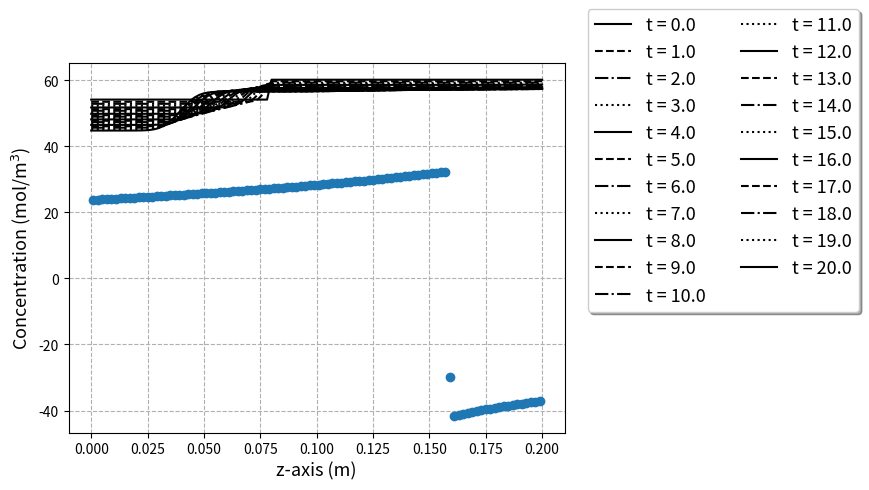

Reproduce this figure in Python.

# %%
import numpy as np
from scipy.integrate import odeint
import matplotlib.pyplot as plt
# %%
# Spatial setting for z-axis
# %%
# Number of spatial node
N = 101
L = 0.2
z_dom = np.linspace(0,L,N)

# Discretization matrix d & dd

# d = ?
h_arr = (z_dom[1] - z_dom[0])*np.ones([N,])
d_arr = 1/h_arr

d_mid = np.diag(d_arr, 0)
d_low = np.diag(d_arr[:-1],-1)
d = d_mid - d_low
d[0,:] = 0

# dd = ?
dd_arr = 1/h_arr**2
dd_upp = np.diag(dd_arr[:-1],1)
dd_mid = np.diag(dd_arr,0)
dd_low = np.diag(dd_arr[:-1], -1)

dd = dd_upp - 2*dd_mid + dd_low
d[0,:] = 0
d[-1,:]=0

# %% 
# Ergun equation
# %%
# Ergun equation function
def Ergun(P,z,d_p, mu, rho_g,void_frac):
    dPdz = (P[1:]-P[:-1])/(z[1:]-z[:-1])
    Aterm = 1.75*(1-void_frac)/void_frac*rho_g/d_p
    Bterm = 150*mu*(1-void_frac)**2/void_frac**2/d_p**2
    Cterm = dPdz
    arg_u_pos = dPdz <= 0
    arg_u_neg = arg_u_pos < 0.5
    u_return = np.zeros_like(dPdz)
    # u > 0 //due to dPdz < 0  ||  Cterm < 0  
    Apos = Aterm[arg_u_pos]
    Bpos = Bterm
    Cpos = Cterm[arg_u_pos]
    u_return[arg_u_pos] = (-Bpos + np.sqrt(Bpos**2 - 4*Apos*Cpos))/2/Apos
    # u < 0 //due to dPdz > 0  ||  Cterm > 0  
    Aneg = Aterm[arg_u_neg]
    Bneg = Bterm
    Cneg = Cterm[arg_u_neg]
    u_return[arg_u_neg] = (-Bneg + np.sqrt(Bneg**2 + 4*Aneg*Cneg))/2/(-Aneg)

    return u_return, arg_u_pos, arg_u_neg

# Test of Ergun eqn function
dp_test = 1E-2  # 0.01 (m) = 1cm
mu_test = 1.8E-5 # (Pa s)
Mw1_test = 28/1E3   # kg/mol
Mw2_test = 44/1E3   # kg/mol
C1_test = np.logspace(np.log10(10),np.log10(30),N)
C2_test = np.zeros_like(C1_test)
C2_test[:80] = np.linspace(50,5,80)
C2_test[80:] = np.linspace(5,10, N-80)
C1_mid = (C1_test[1:] + C1_test[:-1])/2
C2_mid = (C2_test[1:] + C2_test[:-1])/2
rho_g_test = C1_mid*Mw1_test + C2_mid*Mw2_test
C_ov = C1_test + C2_test
P_ov_test = C_ov*8.3145*300
epsi_test = 0.3
u_test,_,_= Ergun(P_ov_test,z_dom, dp_test,mu_test, rho_g_test,epsi_test)
plt.figure(dpi=300)
plt.plot(z_dom[1:]-0.5*z_dom[1], u_test, 'o')
#plt.plot(z_dom, P_ov_test)
# Ergun for binary system
def Ergun_bi(C_list, T_gas, z,
              d_p, mu, Mw_list, void_frac):
    C1, C2 = C_list
    Mw1,Mw2 = Mw_list
    C1_mid = (C1[1:] + C1[:-1])/2
    C2_mid = (C2[1:] + C2[:-1])/2
    rho_g_tmp = C1_mid*Mw1 + C2_mid*Mw2
    C_ov_tmp = C1 + C2
    P_ov_tmp = C_ov_tmp*R_gas*T_gas
    u_ret, arg_u_pos, arg_u_neg = Ergun(P_ov_tmp, 
                                        z, d_p, mu, rho_g_tmp, void_frac)
    return u_ret, arg_u_pos, arg_u_neg


# %%
# Isotherm Model 
# %%
qm1 = 0.5
qm2 = 3
b1 = 0.01
b2 = 0.2
def iso(P1,P2):
    deno = 1+b1*P1 + b2*P2
    nume1 = qm1*b1*P1
    nume2 = qm2*b2*P2
    q1 = nume1/deno
    q2 = nume2/deno
    return q1, q2

# %%
# Initial Values
# %%
# Initial P, T, C1, C2, q1, q2, y0
P_init = 1.5E5*np.ones([N,])    # (Pa)
T_init = 300
R_gas = 8.3145
C1_init = 0*P_init/R_gas/T_init*np.ones([N,])
C1_init[:40] = 0.1*P_init[:40]/R_gas/T_init*np.ones([40,])
C2_init = 1*P_init/R_gas/T_init*np.ones([N,])
C2_init[:40] = 0.9*P_init[:40]/R_gas/T_init*np.ones([40,])
q1_init, q2_init = iso(1*P_init*1E-5, 0*P_init*1E-5)
y0 = np.concatenate([C1_init, C2_init, q1_init, q2_init])

# %%
# Boundary Conditions
# %%
# Pressure & velcotiy conditions
P_end = 2       # (bar)
Cv_out = 1E-2 
u_feed = 0.00

P_feed = 1.5    # (bar)

# Inlet conditions
T_feed = T_init
C1_feed = 0.5*P_feed*1E5/R_gas/T_feed
C2_feed = 0.5*P_feed*1E5/R_gas/T_feed

# %%
# Model for odeint
# %%
# Additional parameters
D_AB = 1E-8
h = h_arr[0]
T_g = T_init
#u_g = 0.01      # (m/s) : advective velocity

rho_s = 1000    # (kg/m^3)
epsi = 0.35     # voide fraction of pellet
#k1, k2 = [0.2,0.2]
k1, k2 = [0.002,0.002]
d_particle = 2E-3   # (m) : pellet particle size
mu_gas = 1.8E-5 # (Pa s) : viscosity of gas (air)  
Mw_gas = np.array([44,28])*1E-3 # (kg/mol) : molar weight for each component

# Backflow at z = L 
C1_L = 0*P_end*1E5/R_gas/T_g
C2_L = 1*P_end*1E5/R_gas/T_g

# PDE -> ODE model
def model_col(y,t ):
    C1 = y[:N]
    C2 = y[1*N : 2*N]
    q1 = y[2*N : 3*N]
    q2 = y[3*N : 4*N]

    # Pressure
    P1 = C1*R_gas*T_g/1E5   # in bar
    P2 = C2*R_gas*T_g/1E5   # in bar
    
    # velocity from Ergun equation
    u_g, arg_u_posi, arg_u_nega = Ergun_bi([C1,C2], T_g, z_dom,
                                           d_particle, mu_gas,
                                           Mw_gas, epsi)

    # Valve equation
    P_ov_end = P1[-1]+P2[-1]
    u_out = Cv_out*(P_ov_end - P_end) # (bar) -> m/s

    # uC values?
    uC1_tmp = u_g*C1[:-1]
    uC1_back = u_g*C1[1:]
    uC1_tmp[arg_u_nega] = uC1_back[arg_u_nega]
    uC1_z0 = C1_feed*np.max([u_feed, 0]) + C1[0]*np.min([u_feed, 0])
    uC1_zL = C1[-1]*np.max([u_out,0]) + C1_L*np.min([u_out, 0])
    uC1 = np.concatenate([ [uC1_z0,], uC1_tmp, [uC1_zL,], ] )
    duC1dz = (uC1[1:]-uC1[:-1])/h

    uC2_tmp = u_g*C2[:-1]
    uC2_back = u_g*C2[1:]
    uC2_tmp[arg_u_nega] = uC2_back[arg_u_nega]
    uC2_z0 = C2_feed*np.max([u_feed,0]) + C2[0]*np.min([u_feed, 0])
    uC2_zL = C2[-1]*np.max([u_out,0]) + C2_L*np.min([u_out, 0])
    uC2 = np.concatenate([[uC2_z0], uC2_tmp, [uC2_zL],])
    duC2dz = (uC2[1:]-uC2[:-1])/h
    # Isotherm
    q1sta, q2sta = iso(P1,P2,)

    # Discretization
    ddC1 = dd@C1
    ddC2 = dd@C2

    # LDF
    dq1dt = k1*(q1sta - q1)
    dq2dt = k2*(q2sta - q2)

    # Mass balanace
    dC1dt = D_AB*ddC1 - duC1dz - rho_s*(1-epsi)/epsi*dq1dt
    dC2dt = D_AB*ddC2 - duC2dz - rho_s*(1-epsi)/epsi*dq2dt

    # Boundary conditions
    dC1dt[0] = - duC1dz[0] - rho_s*(1-epsi)/epsi*dq1dt[0]
    dC2dt[0] = - duC2dz[0] - rho_s*(1-epsi)/epsi*dq2dt[0]

    dC1dt[-1] = - duC1dz[-1] - rho_s*(1-epsi)/epsi*dq1dt[-1]
    dC2dt[-1] = - duC2dz[-1] - rho_s*(1-epsi)/epsi*dq2dt[-1]
    
    dydt = np.concatenate([dC1dt,dC2dt, dq1dt, dq2dt])
    return dydt

# %%
# Run 
# %%
t_ran = np.arange(0,20+0.0025,0.0025)
y_res = odeint(model_col, y0, t_ran )
print(y_res.shape)
# %%
# Graph drawing
# %%
t_sample = t_ran[::400]
ii_arr = np.arange(len(t_ran))[::400]

ls_list = ['-','--','-.',':']
cc = 0
for ii, tt in zip(ii_arr, t_sample):
    C_samp = y_res[ii, 1*N:2*N]
    plt.plot(z_dom, C_samp, 'k',
             linestyle = ls_list[cc%len(ls_list)],
             label = f't = {tt}'
             )
    cc += 1
plt.legend(fontsize = 13, fancybox = True,
           shadow = True, ncol = 2,
           loc = 'upper center', 
           bbox_to_anchor = (1.32, 1.17))
plt.xlabel('z-axis (m)', 
            fontsize = 13)
plt.ylabel('Concentration (mol/m$^3$)',
            fontsize = 13)
plt.grid(ls = '--')
# %%
